Dataset: Dataset (GitHub, thutranhsodo/CS231). Classes: dress, hand bag, hat, shirt, shoes, trousers.

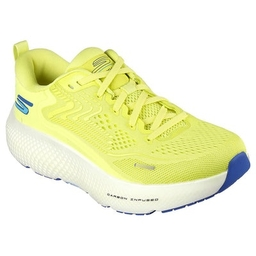
Label: shoes

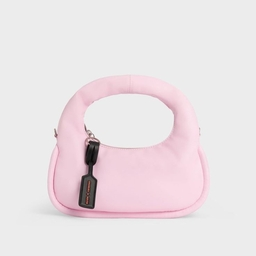
Label: hand bag

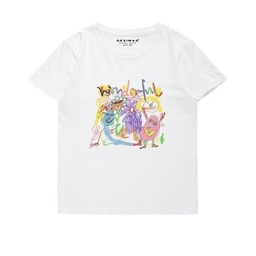
Label: shirt

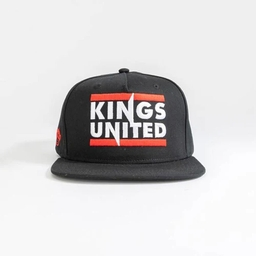
Label: hat

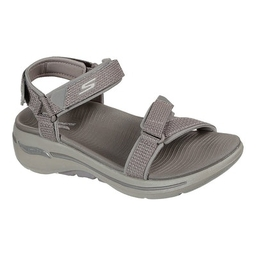
Label: shoes

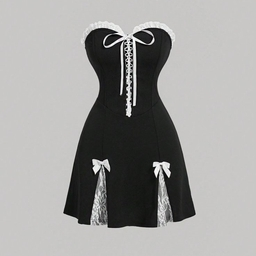
Label: dress
